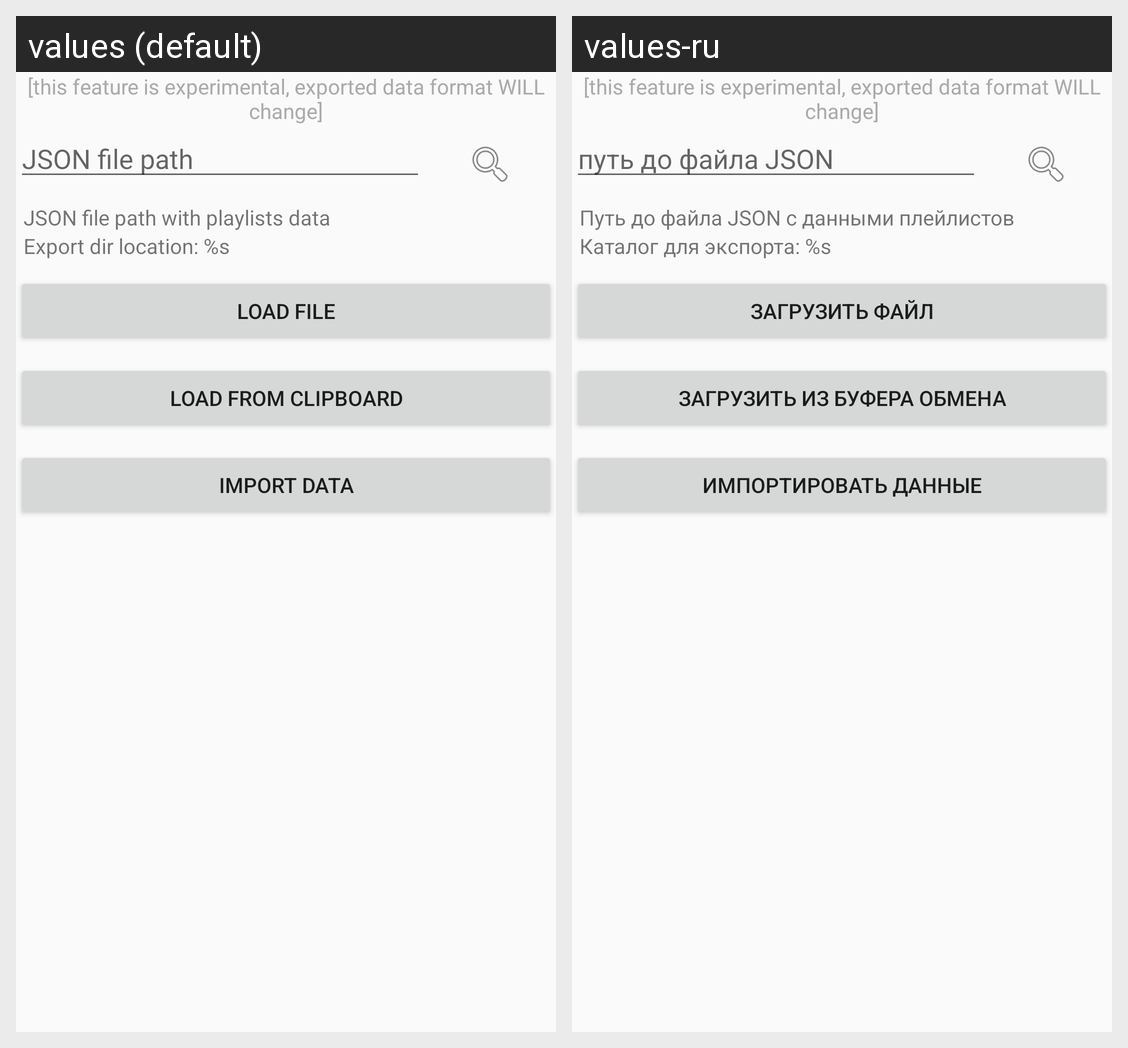

The same Android screen rendered under two of its app's locales, left to right. List the strings drawn on it with the default value and each locale's translation.
Android screen res/layout/activity_import_data.xml rendered under 2 locales, left to right: values (default), values-ru. Device: Nexus 5 (rendered at 1080×1920; each locale shown at half size, 540×960, under a caption strip naming it); theme AppTheme.
Strings drawn on this screen, with the default value and each locale's value (text and hints the layout hard-codes, and strings that could not be matched under every locale, appear in the picture but are not listed):

json_file_path
  values: JSON file path
  values-ru: путь до файла JSON

json_file_path_with_playlists_data
  values: JSON file path with playlists data
  values-ru: Путь до файла JSON с данными плейлистов

export_dir_location
  values: Export dir location: %s
  values-ru: Каталог для экспорта: %s

load_file
  values: Load file
  values-ru: Загрузить файл

load_from_clipboard
  values: Load from clipboard
  values-ru: Загрузить из буфера обмена

import_data
  values: Import data
  values-ru: Импортировать данные
